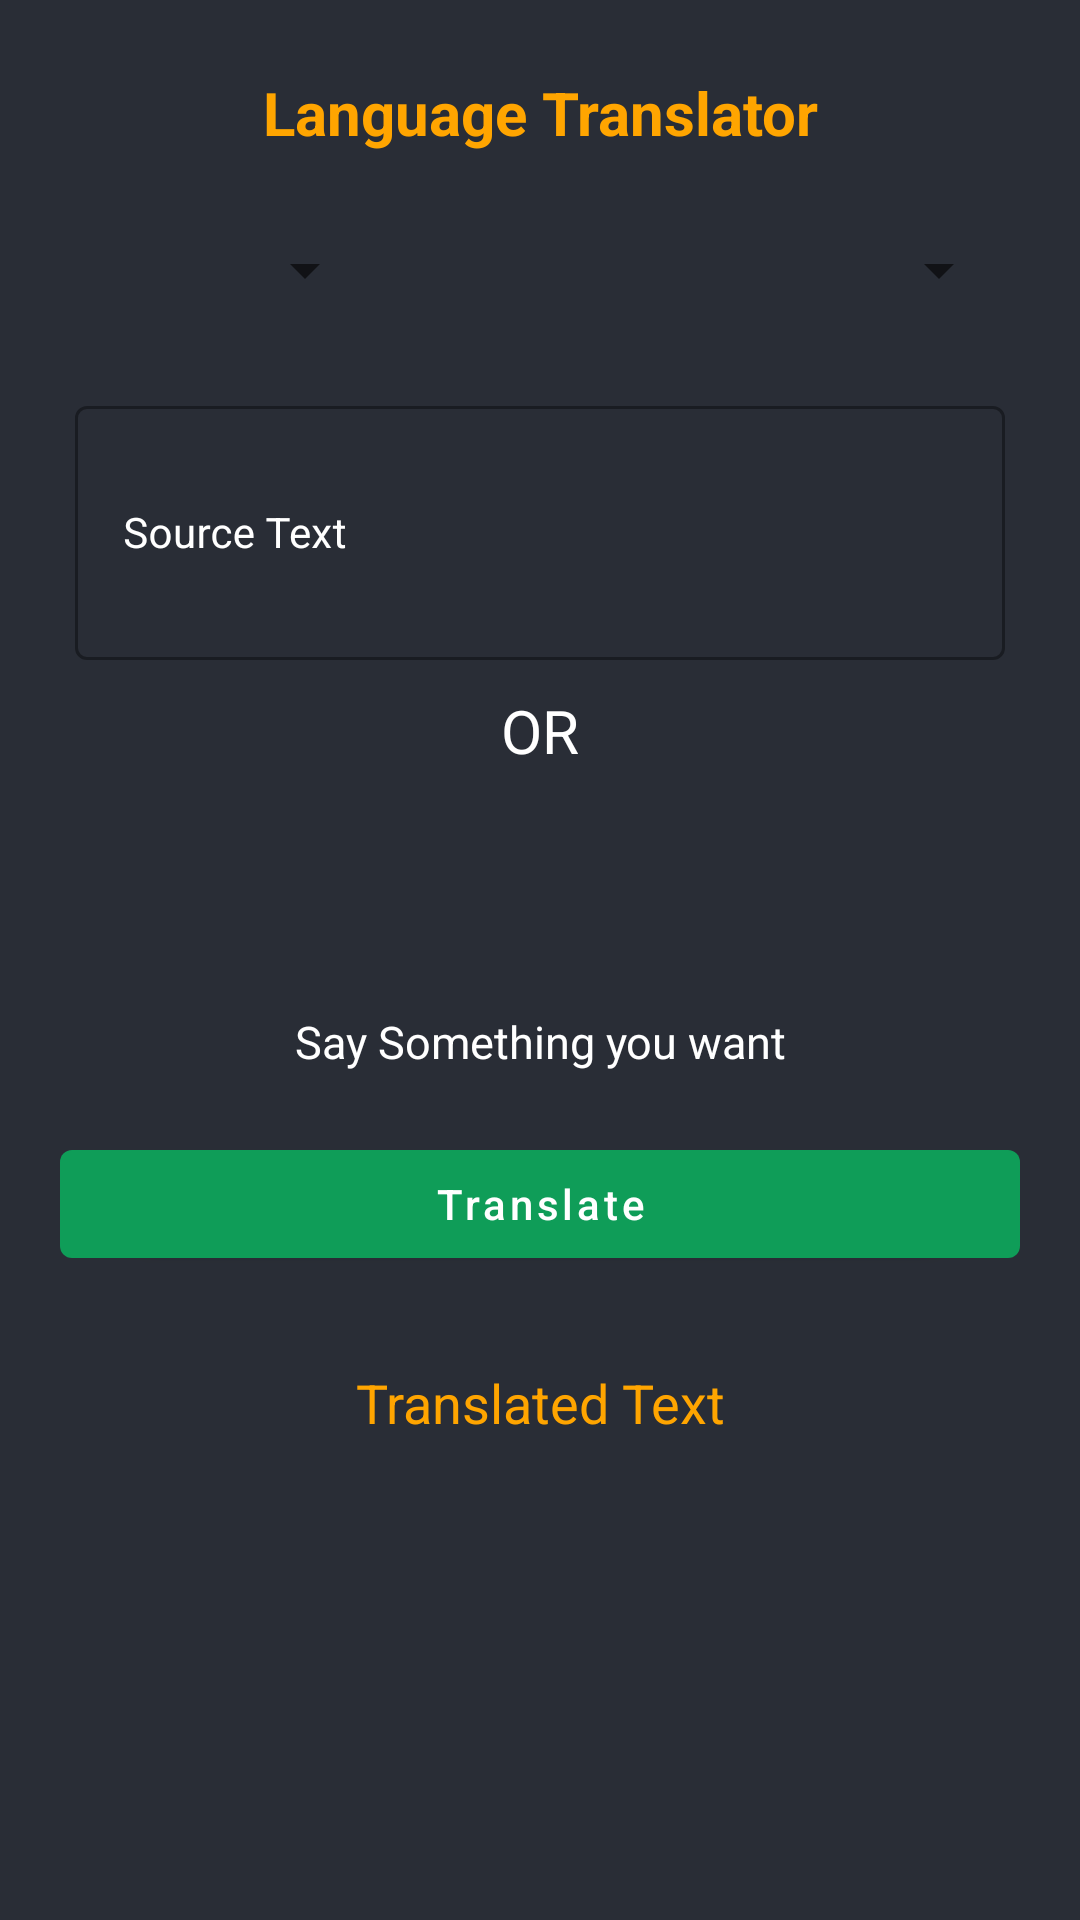

Android layout source for this screen:
<!-- AndroidManifest.xml: application theme Theme.TranslatorApp -->
<!-- res/layout/activity_main.xml -->
<?xml version="1.0" encoding="utf-8"?>
<LinearLayout xmlns:android="http://schemas.android.com/apk/res/android"
    xmlns:app="http://schemas.android.com/apk/res-auto"
    xmlns:tools="http://schemas.android.com/tools"
    android:layout_width="match_parent"
    android:orientation="vertical"
    style="@style/AppTheme.MaterialTheme"
    android:background="@color/black_shade_1"
    android:layout_height="match_parent"
    tools:context=".MainActivity">



    <TextView
        android:layout_width="match_parent"
        android:layout_height="wrap_content"
        android:text="Language Translator"
        android:textAlignment="center"
        android:layout_marginTop="20dp"
        android:textSize="20sp"
        android:textColor="@color/yellow"
        android:gravity="center"
        android:textStyle="bold"
        android:padding="4dp"
        tools:ignore="HardcodedText" />

    <LinearLayout
        android:layout_width="match_parent"
        android:layout_height="wrap_content"
        android:orientation="horizontal"
        android:weightSum="3"
        android:layout_marginStart="20dp"
        android:layout_marginEnd="20dp"
        android:layout_marginTop="20dp">

        <Spinner
            android:layout_width="0dp"
            android:layout_height="wrap_content"
            android:layout_weight="1"
            android:id="@+id/idFromSpinner"
            android:layout_margin="3dp"
            android:padding="3dp"
            android:gravity="center"
            />


        <ImageView
            android:layout_width="0dp"
            android:layout_height="wrap_content"
            android:layout_weight="1"
            android:src="@drawable/ic_right_arrow"
            app:tint="@color/white"
            android:layout_gravity="center"
            android:contentDescription="@string/todo" />

        <Spinner
            android:layout_width="0dp"
            android:layout_height="wrap_content"
            android:layout_weight="1"
            android:id="@+id/idToSpinner"
            android:layout_margin="3dp"
            android:gravity="center"
            android:padding="3dp" />

    </LinearLayout>


    <com.google.android.material.textfield.TextInputLayout
        android:layout_width="match_parent"
        android:layout_height="100dp"
        android:layout_marginStart="20dp"
        android:layout_marginEnd="20dp"
        android:layout_marginTop="20dp"
        style="@style/Widget.MaterialComponents.TextInputLayout.OutlinedBox"
        android:hint="Source Text"
        android:padding="5dp"
        android:textColorHint="@color/white"
        app:hintTextColor="@color/white"
        >


        <com.google.android.material.textfield.TextInputEditText
            android:id="@+id/idEditSource"
            android:layout_width="match_parent"
            android:layout_height="match_parent"
            android:ems="10"
            android:importantForAutofill="no"
            android:inputType="textImeMultiLine|textMultiLine"
            android:textColor="@color/white"
            android:textColorHint="@color/white"
            android:textSize="14sp" />

    </com.google.android.material.textfield.TextInputLayout>
    
    
    <TextView
        android:layout_width="match_parent"
        android:layout_height="wrap_content"
        android:text="OR"
        android:textAllCaps="true"
        android:textColor="@color/white"
        android:textSize="20sp"
        android:textAlignment="center"
        android:layout_gravity="center"
        android:layout_marginTop="5dp" />


    <ImageView
        android:layout_width="70dp"
        android:layout_height="70dp"
        android:layout_gravity="center"
        android:layout_marginTop="10dp"
        android:src="@drawable/ic_mic"
        app:tint="@color/yellow"
        android:id="@+id/idIVMic"
        />

    <TextView
        android:layout_width="match_parent"
        android:layout_height="wrap_content"
        android:text="Say Something you want"
        android:textAlignment="center"
        android:textColor="@color/white"
        android:textSize="15sp"
        android:layout_gravity="center"
        />

    <com.google.android.material.button.MaterialButton
        android:layout_width="match_parent"
        android:layout_height="wrap_content"
        android:layout_marginStart="20dp"
        android:layout_marginEnd="20dp"
        android:layout_marginTop="20dp"
        android:text="Translate"
        android:textAllCaps="false"
        android:id="@+id/idBtnTranslate"
        />


    <TextView
        android:layout_width="match_parent"
        android:layout_height="wrap_content"
        android:id="@+id/idTVTranslateTV"
        android:layout_gravity="center"
        android:layout_marginTop="30dp"
        android:text="Translated Text"
        android:textAlignment="center"
        android:textAllCaps="false"
        android:textColor="@color/yellow"
        android:textSize="18sp"
        />










</LinearLayout>
<!-- resources referenced by this layout -->
<resources>
  <color name="black_shade_1">#292D36</color>
  <color name="white">#FFFFFFFF</color>
  <color name="yellow">#FFA500</color>
  <string name="todo">TODO</string>
  <style name="AppTheme.MaterialTheme" parent="Theme.MaterialComponents.Light.DarkActionBar">
          <item name="windowNoTitle">true</item>
          <item name="windowActionBar">false</item>
          <item name="colorPrimary">@color/purple_200</item>
          <item name="colorPrimaryDark">@color/purple_200</item>
          <item name="colorAccent">@color/white</item>
          <item name="android:singleLine">true</item>
      </style>
  <style name="Theme.TranslatorApp" parent="Base.Theme.TranslatorApp" />
  <color name="purple_200">#0F9D58</color>
  <style name="Base.Theme.TranslatorApp" parent="Theme.MaterialComponents.DayNight.DarkActionBar">
          
          
           <item name="colorPrimary">@color/purple_500</item>
          <item name="colorPrimaryVariant">@color/purple_700</item>
          <item name="colorOnPrimary">@color/white</item>
          
          <item name="colorSecondary">@color/teal_200</item>
          <item name="colorSecondaryVariant">@color/teal_700</item>
          <item name="colorOnSecondary">@color/black</item>
          
          <item name="android:statusBarColor" tools:tragetApi="l">?attr/colorPrimaryVariant</item>
      </style>
  <color name="purple_500">#0F9D58</color>
  <color name="purple_700">#0F9D58</color>
  <color name="teal_200">#0F9D58</color>
  <color name="teal_700">#FF018786</color>
  <color name="black">#FF000000</color>
</resources>
